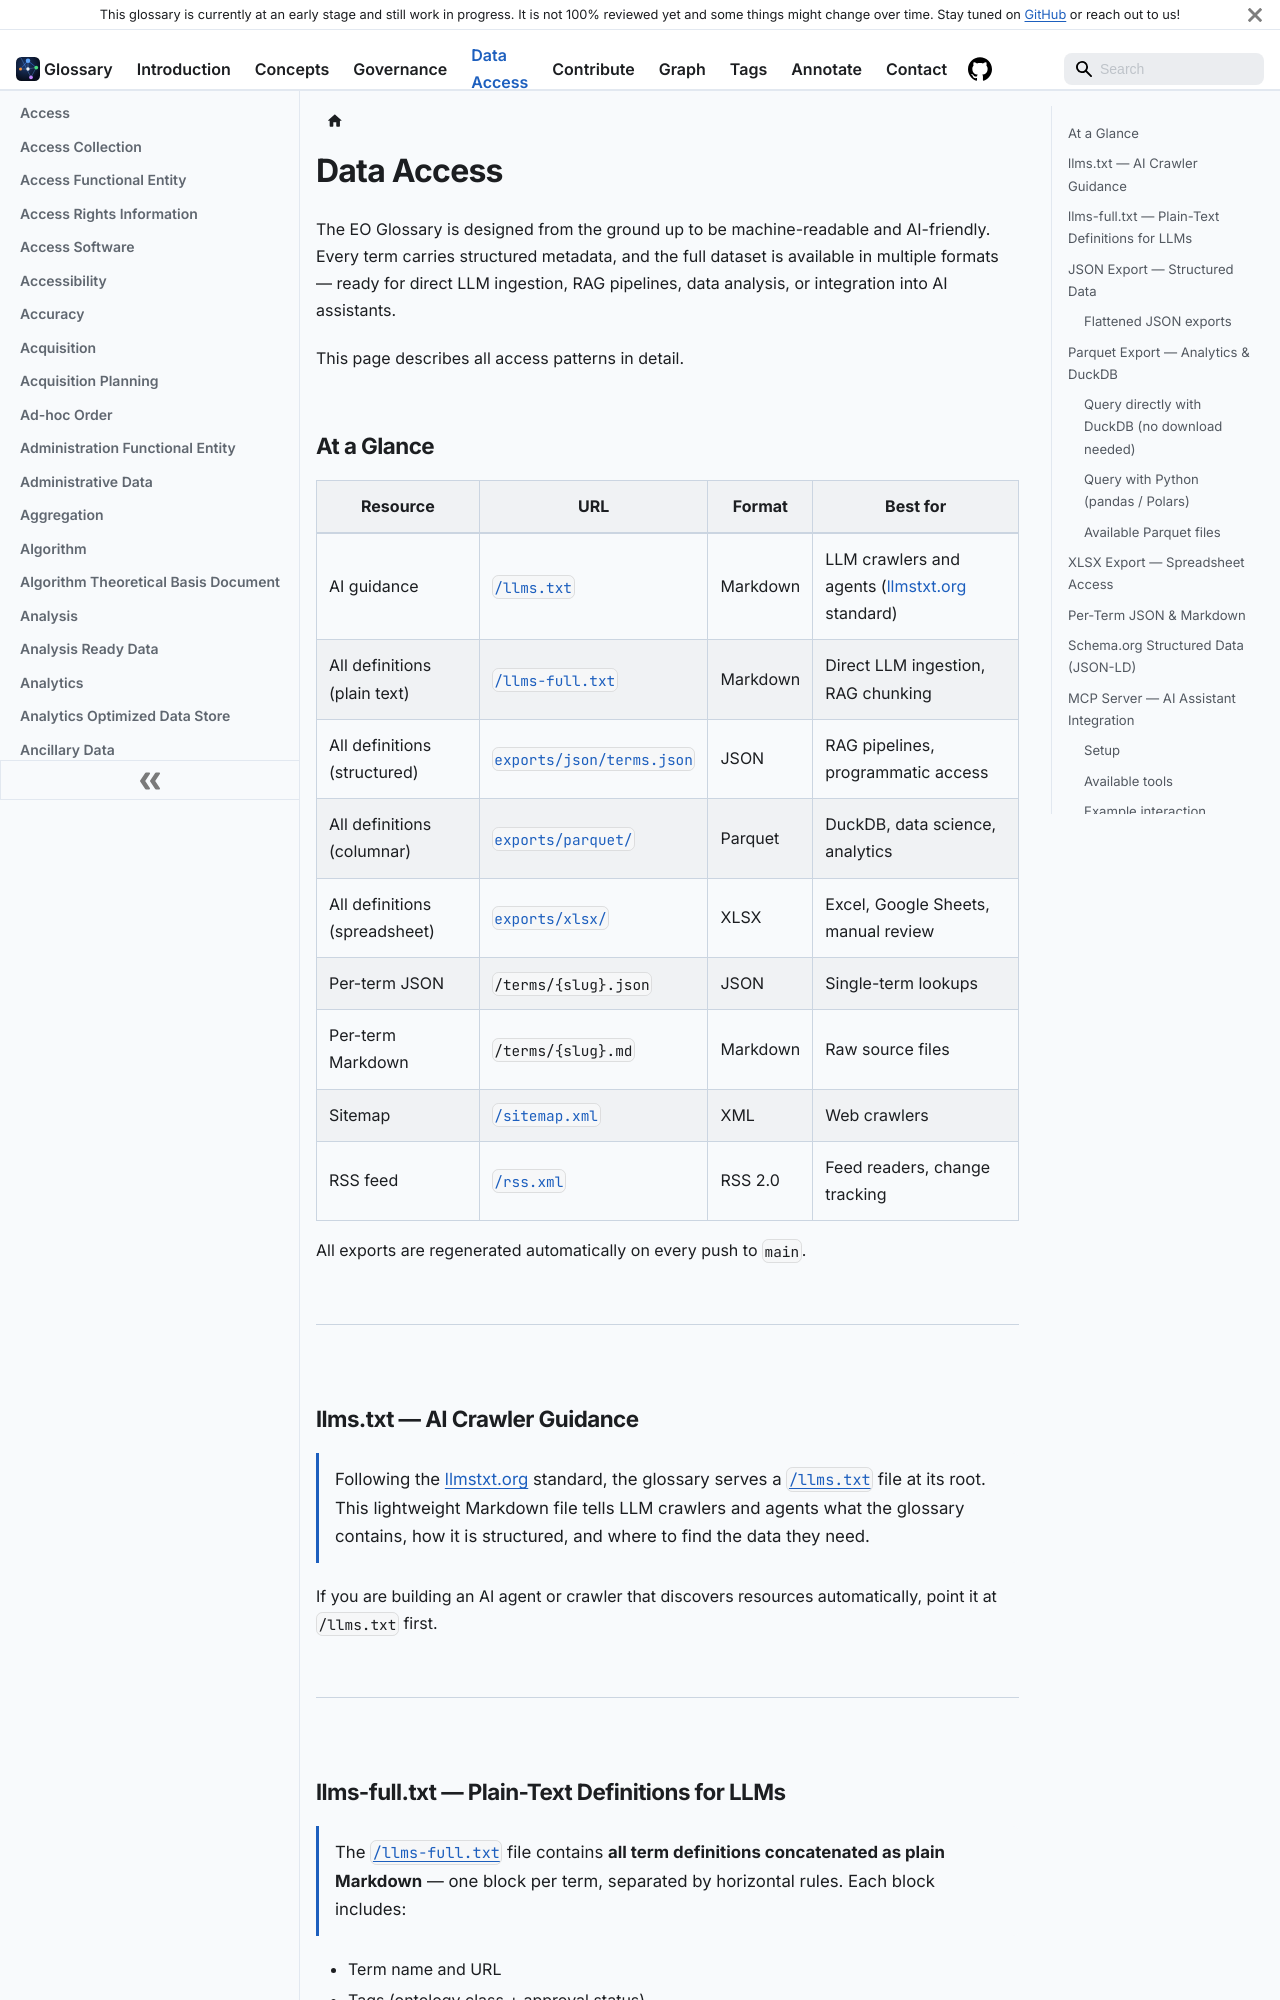

repository: ceos-org/eo-glossary · page: data-access.html · generator: docusaurus

---
title: Data Access
description: How to access the EO Glossary data programmatically — exports in JSON, Parquet, and XLSX, plain-text for LLM ingestion, MCP server for AI assistants, and structured data on every term page.
displayed_sidebar: glossary
---

# Data Access

The EO Glossary is designed from the ground up to be machine-readable and AI-friendly. Every term carries structured metadata, and the full dataset is available in multiple formats — ready for direct LLM ingestion, RAG pipelines, data analysis, or integration into AI assistants.

This page describes all access patterns in detail.

## At a Glance

| Resource | URL | Format | Best for |
|----------|-----|--------|----------|
| AI guidance | [`/llms.txt`](https://ceos-org.github.io/eo-glossary/llms.txt) | Markdown | LLM crawlers and agents ([llmstxt.org](https://llmstxt.org) standard) |
| All definitions (plain text) | [`/llms-full.txt`](https://ceos-org.github.io/eo-glossary/llms-full.txt) | Markdown | Direct LLM ingestion, RAG chunking |
| All definitions (structured) | [`exports/json/terms.json`](https://github.com/ceos-org/eo-glossary/raw/refs/heads/main/exports/json/terms.json) | JSON | RAG pipelines, programmatic access |
| All definitions (columnar) | [`exports/parquet/`](https://github.com/ceos-org/eo-glossary/tree/main/exports/parquet) | Parquet | DuckDB, data science, analytics |
| All definitions (spreadsheet) | [`exports/xlsx/`](https://github.com/ceos-org/eo-glossary/tree/main/exports/xlsx) | XLSX | Excel, Google Sheets, manual review |
| Per-term JSON | `/terms/{slug}.json` | JSON | Single-term lookups |
| Per-term Markdown | `/terms/{slug}.md` | Markdown | Raw source files |
| Sitemap | [`/sitemap.xml`](https://ceos-org.github.io/eo-glossary/sitemap.xml) | XML | Web crawlers |
| RSS feed | [`/rss.xml`](https://ceos-org.github.io/eo-glossary/rss.xml) | RSS 2.0 | Feed readers, change tracking |

All exports are regenerated automatically on every push to `main`.

---
